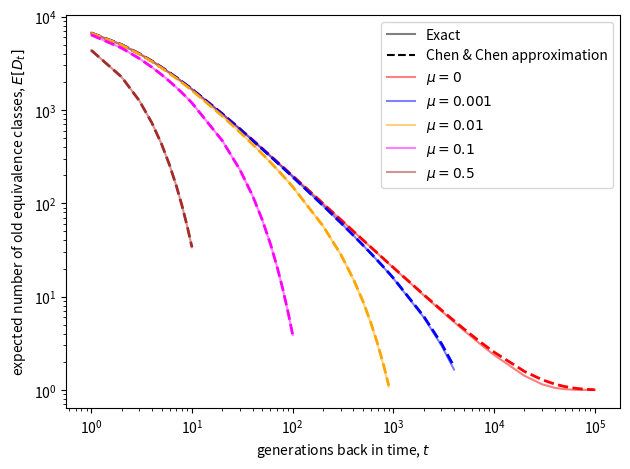

The matplotlib source for this figure: (Note: this script raises an exception after producing the figure.)
# Equation 17 seems to be an approximation of the expected number of ancestral lineages when mutation is omitted. So see how it looks

import matplotlib.pyplot as plt
from math import exp


# parameters
# ---

dir_results = '../../../results/verify/chen_matches_tavare/'

M = 10000       # size of the population
n = M           # size of the sample = size of population in our case
max_t_pwr = 5   # calculate expected value 10^max_t_pwr generations back

# truncate the calculation when v_i * c_i < vici_cutoff
vici_cutoff = 1e-4 # determines when I truncate terms in the sum

# mutation rates (analogous to immigration in our case)
uV =      [0, 0.001, 0.01, 0.1, 0.5]
colourV = ['red', 'blue', 'orange', 'magenta', 'brown'] # for plotting curve for each mutation rate

# compare the Chen and Tavare equations for each mutation rate
# ---

# add fake lines so I can label Tavare and Chen sold and dashed
plt.plot([], [], ls='solid', color='black', alpha=0.5, label="Exact")
plt.plot([], [], ls='dashed', color='black', label="Chen & Chen approximation")

for colour, u in zip(colourV, uV):

    # up to the max, but we'll delete some later
    tV = [ i*10**j for j in range(max_t_pwr) for i in range(1,10) ] + [ 10**max_t_pwr ]


    # calculate E[D_t] using truncated version of Tavare's exact equation
    # ---

    # split the equation into three terms, called c_i, q_i, and v_i below

    theta = M*u/(1-u)

    # first values
    i = 1
    v_i = (n-i+1) / (n+theta+i-1)
    c_i = 2*i + theta - 1

    # initialise list for storage
    v = [v_i]; c = [c_i];

    i = 2
    while (i <= n) and v_i*c_i > vici_cutoff:

        # recursion for term with falling and rising factorial
        v_i = v[i-2] * (n-i+1) / (n+theta+i-1)
        c_i = 2*i + theta - 1

        # append and increment counter
        v.append( v_i )
        c.append( c_i )
        i += 1

    print('number of terms of v_i used: ' + str(len(v)))

    # q_i term in E[D_t] depends on t, so calculate for each t of interest
    E_DtV = list()
    for t in tV:

        q = [ exp(-i*(i+theta-1)*t / (2*M)) for i in range(1, len(v)+1) ]
        E_Dt = sum( v_i * q_i * c_i for v_i, q_i, c_i in zip(v, q, c) )
        E_DtV.append(E_Dt)

    tV, E_DtV = zip(* [ (t, E_Dt) for t, E_Dt in zip(tV, E_DtV) if E_Dt >= 1  ] )

    # calculate E[D_t] using Chen and Chen's asymptotic approximation
    # ---

    '''
    # experimenting -- no mutations -- works!

    E_Dt_asyV = list()
    for t in tV:

        alpha = t/2
        beta = -t/(2*n)
        eta = alpha*beta / ( alpha*(exp(beta)-1) + beta*exp(beta) )
        E_Dt_asy = 2*eta*n / t 
        E_Dt_asyV.append( E_Dt_asy )

    # experimenting -- mutations -- works!
    E_Dt_asyV = list()
    for t in tV:

        alpha = t/2
        beta = (theta-1)*t/(2*n)
        eta = alpha*beta / ( alpha*(exp(beta)-1) + beta*exp(beta) )
        E_Dt_asy = 2*eta*n / t 
        E_Dt_asyV.append( E_Dt_asy )
    '''

    # simplify the equation a bit
    E_Dt_asyV = list()
    for t in tV:

        alpha = t/2
        beta = (theta-1)*t/(2*n)
        E_Dt_asy = ( t*(theta-1)/2 ) / ( alpha*(exp(beta)-1) + beta*exp(beta) )
        E_Dt_asyV.append( E_Dt_asy )


    # label=r'Chen and Chens Tavare equation (basically exact)');
    plt.plot(tV, E_DtV,     alpha=0.5, color=colour, ls='solid', label=r'$\mu=' + str(u) +'$')
    # label=r'Chen and Chens asymptotic (Eq. 17 + my guesswork)');
    plt.plot(tV, E_Dt_asyV, alpha=1, lw=2, color=colour, ls='dashed')

plt.yscale('log')
plt.xscale('log')
plt.xlabel(r'generations back in time, $t$')
plt.ylabel(r'expected number of old equivalence classes, $E[D_t]$')
plt.legend(loc='best')
plt.tight_layout()
plt.savefig(dir_results + 'chen_2013.pdf')
plt.close()



